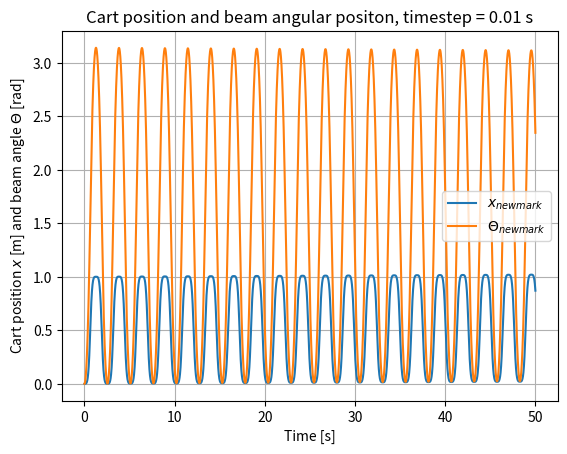
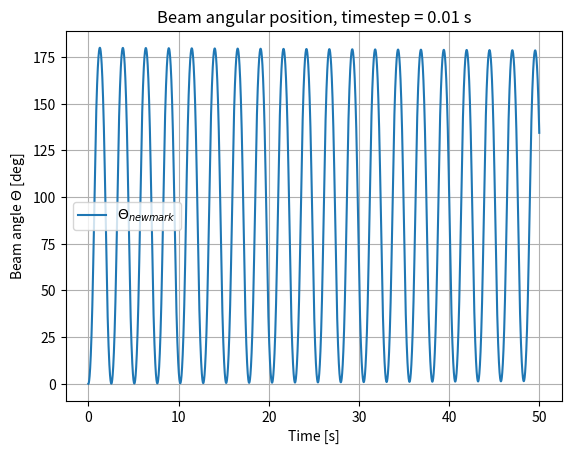

Write Python code to recreate these figures, in order.
# -*- coding: utf-8 -*-
"""
Created on Wed Mar 29 10:52:17 2023

[redacted]

This script solves the 2 DOF system with a pendulum on a cart using the Newmark
method. The system is solved using either linear or non-linear Newmark.

The two degrees of freedom are:
x: Position of the cart named x[0, :] in the code
theta: Angular position of the pendulum/beam named x[1, :] in the code

The linear Newmark method requires a small timestep to be stable i.e. h = 0.0001 s
The non-linear Newmark method is stable for larger timesteps i.e. h = 0.01 s

"""

import numpy as np
import matplotlib.pyplot as plt

# Choose between linear or non-linear newmark
linear_newmark = False
non_linear_newmark = True

# Setting simulation time
h = 0.01    # Timestep [s]
tstart = 0  # Start time [s]
tend = 50   # End time [s]

# Time vector
time = np.arange(tstart, tend, h)

# Number of degrees of freedom
dof = 2     # x and theta

# System parameters
L = 2       # Length of pendulum/beam [m]
m1 = 1      # Mass of cart [kg]
m2 = 0.5    # Mass of pendulum/beam [kg]

# Mass matrix given on slide 8 Newmark part 1

# Coefficient for coordinate [0, 1] and [1, 0] of the mass matrix.
# Note that the actual cordinate is sin(theta) * coeeficient
sm = 0.5*m2 * L**2

im = (m2 * L**3) / 3    # Coordinate [1, 1] of mass matrix
g = 9.81    # Gravitational acceleration [m/s^2]

# Newmark parameters:
# In order for the method to be stable the following conditions must be met:
# gamma >= 0.5
# beta >= 0.25 * (gamma + 0.5)**2

# We use the following parameters:
if linear_newmark:
    # Linear Newmark parameters (slide 7 Newmark part 1)
    beta = 0.25
    gamma = 0.50
    
elif non_linear_newmark:
    # Non-linear Newmark parameters (slide 17 Newmark part 1)
    beta = 0.27
    gamma = 0.51
    eps = 0.000001
else:
    # Raise error if neither linear or non-linear newmark is chosen
    raise ValueError('Please choose between linear or non-linear newmark')

# Initilization of position, velocity and acceleration vectors

# x[0, :] is the position of the cart
# x[1, :] is the angular position of the beam
x = np.zeros([dof, len(time)])

# dx[0, :] is the velocity of the cart
# dx[1, :] is the angular velocity of beam
dx = np.zeros(x.shape)

# System matrices

# Mass matrix given on slide 8 Newmark part 1
M = np.array([[m2*L + m1, -sm * np.sin(x[1, 0])],
              [-sm * np.sin(x[1, 0]), im]])

# Damping matrix
C = np.zeros(M.shape)

# Stiffness matrix
K = np.zeros(M.shape)

# Generalized force vector
gf = np.zeros(dof)

# Initial conditions (slide 8 Newmark part 1)
gf[0] = dx[1, 0]**2 * np.cos(x[1, 0]) * sm
gf[1] = g*sm * np.cos(x[1, 0])

if linear_newmark:
    # Step 1: System matrices
    M_star = M + (gamma*h*C) + (beta * h**2 * K)

    # Step 2: Initial conditions
    ddx = np.zeros(x.shape)
    ddx[:, 0] = np.linalg.inv(M_star)@(gf - C@dx[:, 0] - K@x[:, 0])
    
    for n in range(1, len(time)):
        # Step 3: Prediction step
        dx_up = dx[:, n-1] + (1-gamma)*h * ddx[:, n-1]
        
        x_up = x[:, n-1] + h*dx[:, n-1] + (0.5-beta)*h**2*ddx[:, n-1]
        
        # Mass matrix depends on the angular position of the beam
        # Therefore we need to update the mass matrix
        M_up = np.array([[m2*L + m1, -sm*np.sin(x_up[1])],
                    [-sm*np.sin(x_up[1]), im]])
        
        # Generalized force vector depends on the angular position of the beam
        gf_up = np.array([dx_up[1]**2 * np.cos(x_up[1]) * sm,
                          g*sm * np.cos(x_up[1])])
        
        M_star_up = M_up + gamma*h*C + beta*(h**2)*K
        
        # Step 4: Correction step
        ddx_correct = np.linalg.inv(M_star_up) @ (gf_up - (C @ dx[:, n-1]) - (K @ x[:, n-1]))
        
        dx_correct = dx_up + gamma*h*ddx_correct
        
        x_correct = x_up + beta*h**2*ddx_correct
        
        # Saving position, velocity and acceleration
        x[:, n] = x_correct
        dx[:, n] = dx_correct
        ddx[:, n] = ddx_correct

elif non_linear_newmark:
    
    # Step 1: Initial conditions
    ddx = np.zeros(x.shape)
    ddx[:, 0] = np.linalg.inv(M) @ (gf - C @ dx[:, 0] - K @ x[:, 0])
    
    for n in range(1, len(time)):
        
        # Step 2: Predictions of position, velocity and acceleration
        x_up = x[:, n-1] + h*dx[:, n-1] + 0.5* h**2 *ddx[:, n-1]
        dx_up = dx[:, n-1] + h*ddx[:, n-1]
        ddx_up = ddx[:, n-1]

        #Step 3: Residual calculation
        counter = 0
        r = np.array([1, 1])
        
        # Step 4: System matrices and increment correction
        # The residual is calculated until it is smaller than eps or the
        # counter is larger than 600
        while max(abs(r)) > eps and counter < 600:
            
            # Update mass matrix and generalized force vector
            M_up = np.array([[m2*L + m1, -sm*np.sin(x_up[1])],
                        [-sm*np.sin(x_up[1]), im]])
            
            gf_up = np.array([dx_up[1]**2 * np.cos(x_up[1]) * sm,
                              g*sm * np.cos(x_up[1])])
            
            # Calculate residual
            r = gf_up - M_up @ ddx_up - C @ dx_up - K @ x_up
            
            K_star = K + gamma/(beta*h) * C + (1/(beta * h**2)) * M_up
            
            delta_x = np.linalg.inv(K_star) @ r
            
            # Update dof
            x_up = x_up + delta_x
            dx_up = dx_up + gamma / (beta*h) * delta_x
            ddx_up = ddx_up + 1 / (beta*h**2) * delta_x

            # Update counter
            counter = counter + 1
        
        # Saving position, velocity and acceleration
        x[:, n] = x_up
        dx[:, n] = dx_up
        ddx[:, n] = ddx_up
            

# Cart position and beam angular position
plt.figure()
plt.grid()
plt.title(f'Cart position and beam angular positon, timestep = {h} s')
plt.plot(time, x[0, :], label='$x_{newmark}$')
plt.plot(time, x[1, :], label='$\Theta_{newmark}$')
plt.xlabel('Time [s]')
plt.ylabel('Cart position $x$ [m] and beam angle $\Theta$ [rad]')
plt.legend()
plt.show()

# Beam angular position
plt.figure()
plt.grid()
plt.title(f'Beam angular position, timestep = {h} s')
plt.plot(time, np.rad2deg(x[1, :]), label='$\Theta_{newmark}$')
plt.xlabel('Time [s]')
plt.ylabel('Beam angle $\Theta$ [deg]')
plt.legend()
plt.show()

